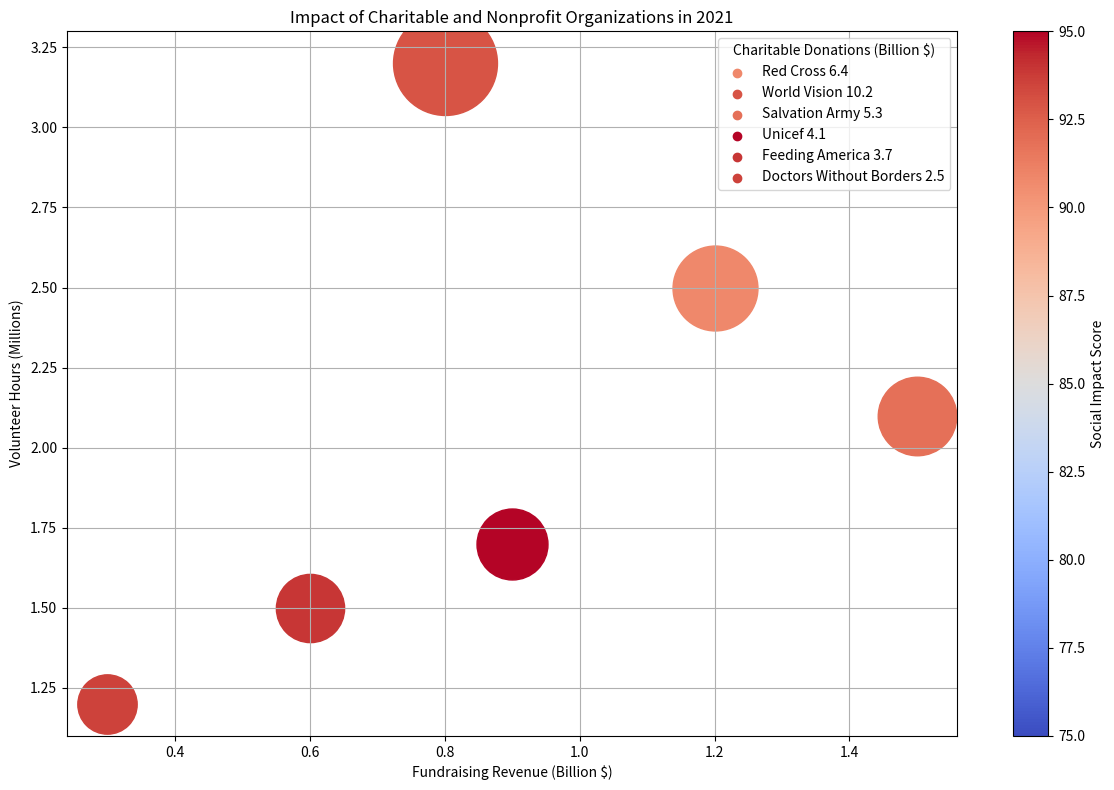

Generate this figure with matplotlib: (Note: this script raises an exception after producing the figure.)


import matplotlib.pyplot as plt
import matplotlib.cm as cm
import numpy as np

data_labels = np.array(["Fundraising Revenue (Billion $)", "Volunteer Hours (Millions)", "Charitable Donations (Billion $)", "Social Impact Score"])
line_labels = np.array(["Red Cross", "World Vision", "Salvation Army", "Unicef", "Feeding America", "Doctors Without Borders"])
data = np.array([[1.2,2.5,6.4,75], [0.8,3.2,10.2,85], [1.5,2.1,5.3,80], [0.9,1.7,4.1,95], [0.6,1.5,3.7,90], [0.3,1.2,2.5,88]])

fig = plt.figure(figsize=(12,8))
ax = fig.add_subplot(111)

for i in range(len(line_labels)):
    s=data[i,2]/data[:,2].max()*5000 + 600
    c=data[i,3]/data[:,3].max()
    ax.scatter(data[i,0], data[i,1], s=s, c=cm.coolwarm(c), label=None)
    ax.scatter([], [], c=cm.coolwarm(c), label=line_labels[i]+" "+str(data[i,2]))

ax.legend(title=data_labels[2])

norm = cm.colors.Normalize(vmin=data[:,3].min(), vmax=data[:,3].max())
sm = cm.ScalarMappable(cmap=cm.coolwarm, norm=norm)
sm.set_array([])
plt.colorbar(sm,ax=ax,label=data_labels[3])

ax.set_title('Impact of Charitable and Nonprofit Organizations in 2021')
ax.set_ylabel(data_labels[1])
ax.set_xlabel(data_labels[0])

ax.grid()
plt.tight_layout()
plt.savefig('/cpfs01/user/yehancheng/workspace/datasets/SimChartV2/demo/bubble/png/50_2023122261326.png')
plt.clf()
